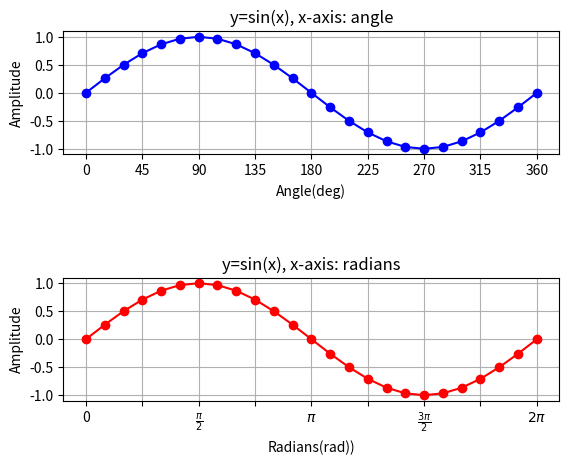

This chart was generated by the following Python code:
# Instructions
# 1) Generate data array angle=0-360, 45 step. Assume unit of this axis is degree
# 2) Convert angle to radians. NOTE: DO NOT use numpy.radians(), but code by youself
# 3) plot angle VS y = sin(x),   where x = radians that you obtained in (2)
# 4) plot radians VS y = sin(x), where x = radians that you obtained in (2)
# 5) Set axes labels, ticks accordingly (refer attached pdf file)
# 6) Save figure as 'Task03-2_angle_to_rad_sinewave_Yourname.pdf'
# 7) Submit both your source code and figure pdf file

#%%
import numpy as  np
import matplotlib.pyplot as plt

x_angle = np.arange(0, 361, 15) # xの角度のリストを作成
x_radians = (x_angle*np.pi) / 180   # xをラジアンに直す

y_radians = np.sin(x_radians)

fig = plt.figure()
plt.subplots_adjust(wspace=1.0, hspace=1.0)

# -----------------------------------------

ax1 = plt.subplot(2,1,1)
ax1.grid()
ax1.set_title('y=sin(x), x-axis: angle')
ax1.set_xlabel('Angle(deg)')
ax1.set_ylabel('Amplitude')
ax1.set_xticks(np.arange(0, 361, 45))
ax1.set_yticks(np.arange(-1, 1.1, 0.5))
ax1.plot(x_angle, y_radians, color = 'b', marker = 'o')

# -----------------------------------------

ax2 = plt.subplot(2,1,2)
ax2.grid()
ax2.set_title('y=sin(x), x-axis: radians')
ax2.set_xlabel('Radians(rad))')
ax2.set_ylabel('Amplitude')
ax2.set_xticks(np.arange(0, 2 * np.pi + 0.1, np.pi/4), ['0', '','$\\frac{\pi}{2}$', '', '$\pi$', '', '$\\frac{3\pi}{2}$', '', '$2\pi$'])
ax2.set_yticks(np.arange(-1, 1.1, 0.5))
ax2.plot(x_radians, y_radians, color = 'r', marker = 'o')
# %%
